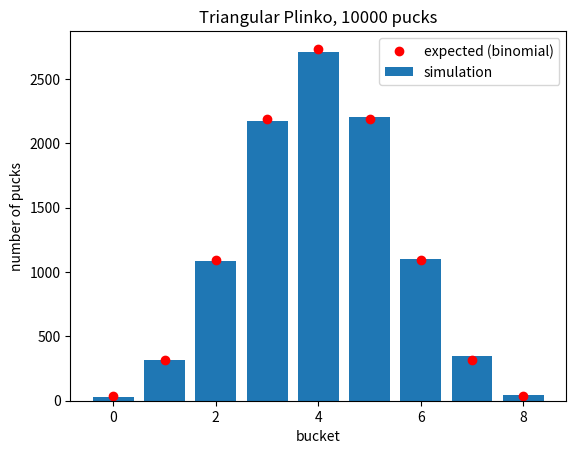
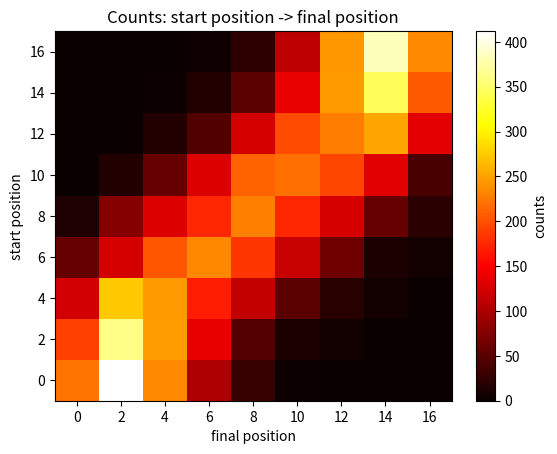
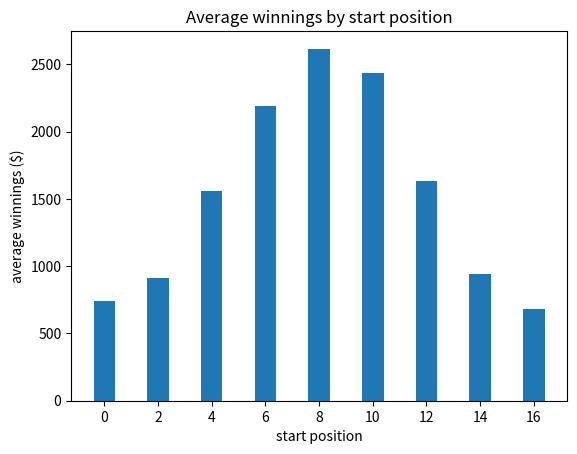
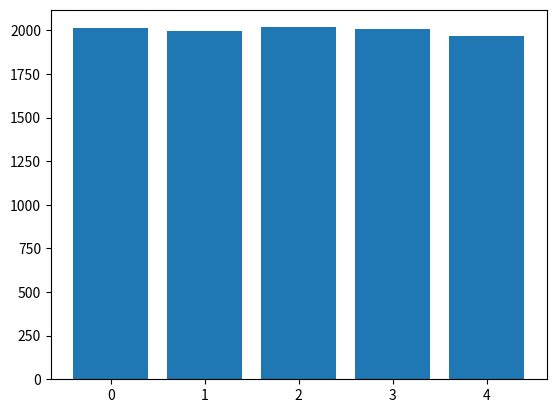
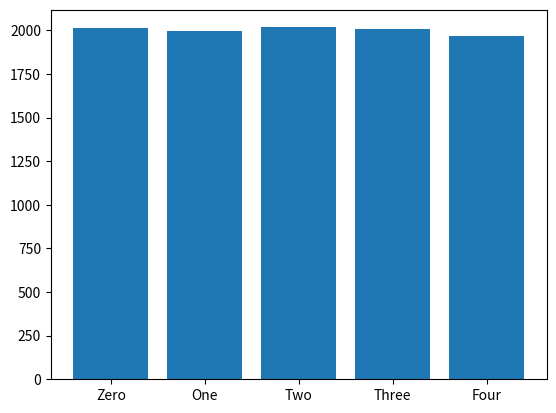
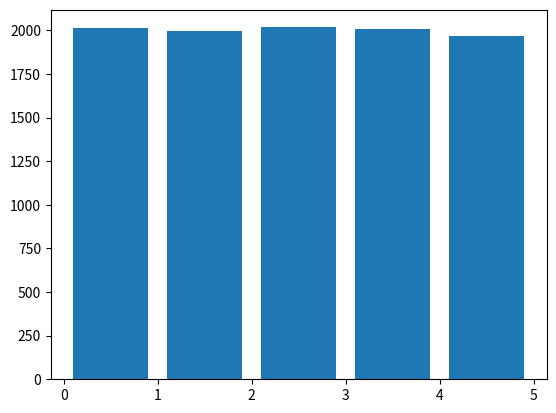

Write Python code to recreate these figures, in order.
# Task 1 — solution
import numpy as np
a = np.random.uniform(-3, 3, (4, 2))
b = np.random.randint(1, 7, size=12)
c = np.random.rand(1000)

print(a.shape)              # (4, 2): 4 rows, 2 columns (2 axes)
print(a.min(), a.max())     # all values between -3 and 3 (uniform draws from [-3, 3): 3 itself never)
print(b)                    # dice values 1..6
big = np.random.randint(1, 7, size=10000)
print(big.min(), big.max()) # 1 6 -> the upper limit 7 is EXCLUDED
print(np.sum(c < 0.25))     # one number (a count), about 250: a quarter of 1000

# Part 4: same seed -> the same 5 numbers, every time
np.random.seed(210)
print(np.random.randint(1, 7, size=5))
np.random.seed(210)
print(np.random.randint(1, 7, size=5))
# Without the seed line, every run gives different numbers.

# Part 5: the seed fixes the starting state of the pseudorandom generator.
# Same seed -> same sequence on every computer -> the result is reproducible:
# the TA (or you, after Restart & Run All) sees the same strange result and can debug it.

# Task 2 — solution
import numpy as np

def mc_area(N):
    x = np.random.uniform(0, 2, N)
    y = np.random.uniform(0, 1, N)
    under = y < np.exp(-x**2)       # boolean array: True for points under the curve
    fraction = np.sum(under) / N
    return fraction * 2.0           # box area = 2 wide x 1 tall

np.random.seed(1)
print(mc_area(100000), "exact 0.88208")

# Height 1 is enough: exp(-x**2) <= 1 for all x, so the box contains the whole curve.
# Why it works: the points are spread uniformly over the box, so the fraction that lands
# under the curve -> (area under the curve) / (area of the box). Times the box area = integral.

# Task 3 — solution
for N in [1000, 10000, 100000]:
    estimates = []
    for i in range(50):
        estimates.append(mc_area(N))
    print(N, np.mean(estimates), np.std(estimates))

# Each 10x in N shrinks the std by about sqrt(10) = 3.2 (expected about 0.031, 0.0099, 0.0031).
# With 50 estimates the std itself scatters by about 10%, so "about 3" is the answer, not exactly 3.16.
# Scatter ~ 1/sqrt(N): 10x smaller scatter than N = 1000 needs 100x more samples, N = 100000.

# Task 4 — solution
import numpy as np
import matplotlib.pyplot as plt
from math import comb

N = 10000
steps = np.random.randint(0, 2, (N, 8))   # one row per puck: 0 = left, 1 = right, 8 rows of pegs
buckets = np.sum(steps, axis=1)           # bucket 0..8 = number of steps to the right

counts = []
expected = []
for k in range(9):
    counts.append(np.sum(buckets == k))
    expected.append(N * comb(8, k) / 2**8)

plt.bar(range(9), counts, label='simulation')
plt.plot(range(9), expected, 'ro', label='expected (binomial)')
plt.xlabel('bucket')
plt.ylabel('number of pucks')
plt.title(f'Triangular Plinko, {N} pucks')
plt.legend()
plt.show()

# Bonus — solution
"""
Positions: even numbers 0-16 are the 9 gaps of a row with 9 gaps (start row and bucket row),
odd numbers 1-15 are the 8 gaps of the rows in between. Each peg moves the puck by -1 or +1.
At the walls (0 and 16) the bumper allows only one direction.
"""
import numpy as np
import matplotlib.pyplot as plt

final_bins    = [  0,   2,    4, 6,     8, 10,   12,  14,  16]
bucket_values = [100, 500, 1000, 0, 10000,  0, 1000, 500, 100]
starting_bins = [0, 2, 4, 6, 8, 10, 12, 14, 16]
n_pucks = 1000
num_rows = 12          # must be even, so the puck ends on an even position

def simulate_single_puck(start_bin, num_rows=12):
    position = start_bin
    for row in range(num_rows):
        if position == 0:
            position = 1                  # bumper: only to the right
        elif position == 16:
            position = 15                 # bumper: only to the left
        else:
            position += np.random.choice([-1, 1])
    return position

def run_simulation(start_bin, n_pucks=1000, num_rows=12):
    results = np.zeros(n_pucks, dtype=int)
    for i in range(n_pucks):
        results[i] = simulate_single_puck(start_bin, num_rows)
    return results

def average_winnings(results):
    total = 0
    for final_bin in results:
        total += bucket_values[final_bin // 2]
    return total / len(results)

heatmap_data = np.zeros((len(starting_bins), len(final_bins)))
winnings = np.zeros(len(starting_bins))
for i, start_bin in enumerate(starting_bins):
    results = run_simulation(start_bin, n_pucks, num_rows)
    winnings[i] = average_winnings(results)
    for j, final_bin in enumerate(final_bins):
        heatmap_data[i, j] = np.sum(results == final_bin)

plt.imshow(heatmap_data, cmap='hot', aspect='auto', origin='lower')
plt.xticks(range(len(final_bins)), final_bins)
plt.yticks(range(len(starting_bins)), starting_bins)
plt.xlabel('final position')
plt.ylabel('start position')
plt.title('Counts: start position -> final position')
plt.colorbar(label='counts')
plt.show()

plt.bar(starting_bins, winnings)
plt.xticks(starting_bins)
plt.xlabel('start position')
plt.ylabel('average winnings ($)')
plt.title('Average winnings by start position')
plt.show()
for start_bin, w in zip(starting_bins, winnings):
    print(f"start {start_bin:2d}: ${w:7.0f}")
# The middle start (8) pays best; the outer starts pay least.

# Plotting examples: bar chart and histogram
import numpy as np
import matplotlib.pyplot as plt

# 10,000 random integers from 0 to 4, inclusive
randos = np.random.randint(0, 5, size=10000)

### Plot 1: bar chart

# How many times did each value 0-4 occur?
values, counts = np.unique(randos, return_counts=True)

# values: the label of each bar; counts: the height of each bar
plt.bar(values, counts)
plt.show()

### Plot 2: bar chart with string labels

names = ['Zero', 'One', 'Two', 'Three', 'Four']
plt.bar(names, counts)
plt.show()

### Plot 3: histogram with the bins given

# A histogram bin is the interval between two edges, [left, right):
# it includes the left edge and excludes the right edge
# (only the right-most bin also includes its right edge).
# So for the values 0-4 we need the edges 0, 1, ..., 5: bins=range(6)

plt.hist(randos, bins=range(6), rwidth=0.8)
plt.show()
